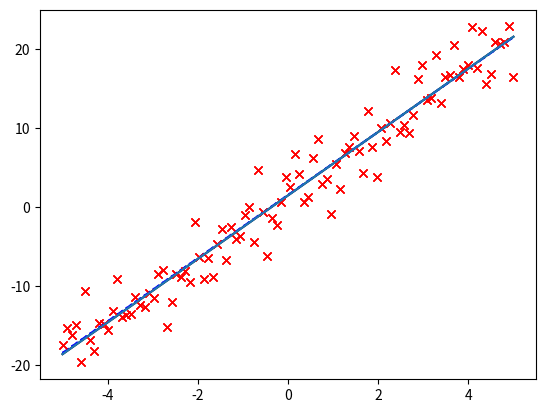

Python code for this plot:
import numpy as np, matplotlib as mpl, matplotlib.pyplot as plt
from numpy import polyfit, poly1d

%matplotlib inline

x = np.linspace(-5, 5, 100)
y = 4 * x + 1.5

noise_y = y + np.random.randn(y.shape[-1]) * 2.5

p = plt.plot(x, noise_y, 'rx')
p = plt.plot(x, y, 'b:')

coeff = polyfit(x, noise_y, 1)
coeff

p = plt.plot(x, noise_y, 'rx')

p = plt.plot(x, coeff[0] * x + coeff[1], 'k-')

p = plt.plot(x, y, 'b--')

# Lebih sederhana
f = poly1d(coeff)
p = plt.plot(x, noise_y, 'rx')
p = plt.plot(x, f(x))

print(f)

import numpy as np
from scipy.optimize import minimize


def f(x):
    A, C = x[0], x[1] # agar mudah dimengerti
    return (C-1.5)**2 + (C*np.exp(A) - 2.5)**2 + (C*np.exp(2*A) - 3.5)**2 + (C*np.exp(3*A) - 5.0)**2 + (C*np.exp(4*A) - 7.5)**2

x0 = [1,1]
res = minimize(f, x0)

res.x